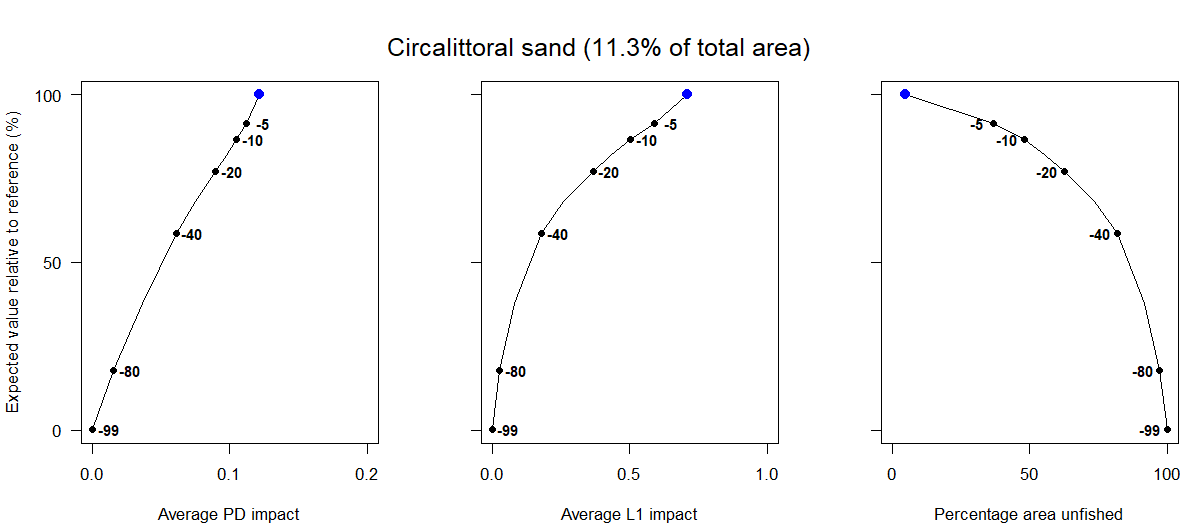

The table this chart was drawn from, first rows:
Effort reduction as a percentage, Average PD impact, Average L1 impact, Percentage area unfished, Percentage of total value, Percentage of total weight
0, 0.12, 0.71, 4.8, 100, 100
5, 0.11, 0.59, 36.96, 91.42, 93.5
10, 0.11, 0.5, 47.93, 86.66, 89.87
15, 0.1, 0.43, 55.83, 81.93, 86.4
20, 0.09, 0.37, 62.65, 77.21, 83.29
30, 0.08, 0.26, 73.59, 68.15, 76.32
40, 0.06, 0.18, 81.84, 58.71, 67.51
60, 0.04, 0.08, 91.91, 37.92, 46.2
80, 0.02, 0.03, 97.21, 17.73, 24.03
99, 0, 0, 99.95, 0.4, 0.18
